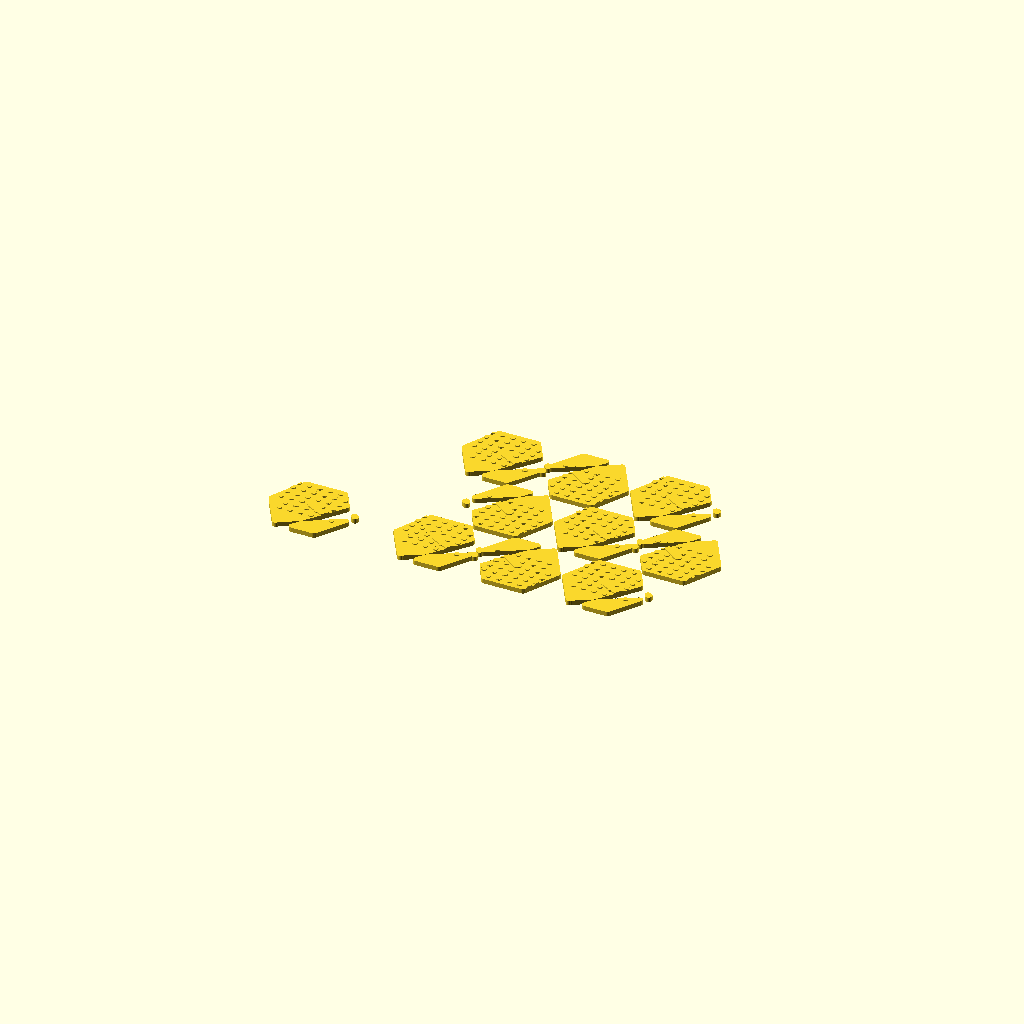
Cell 1 — every parameter at its default value.
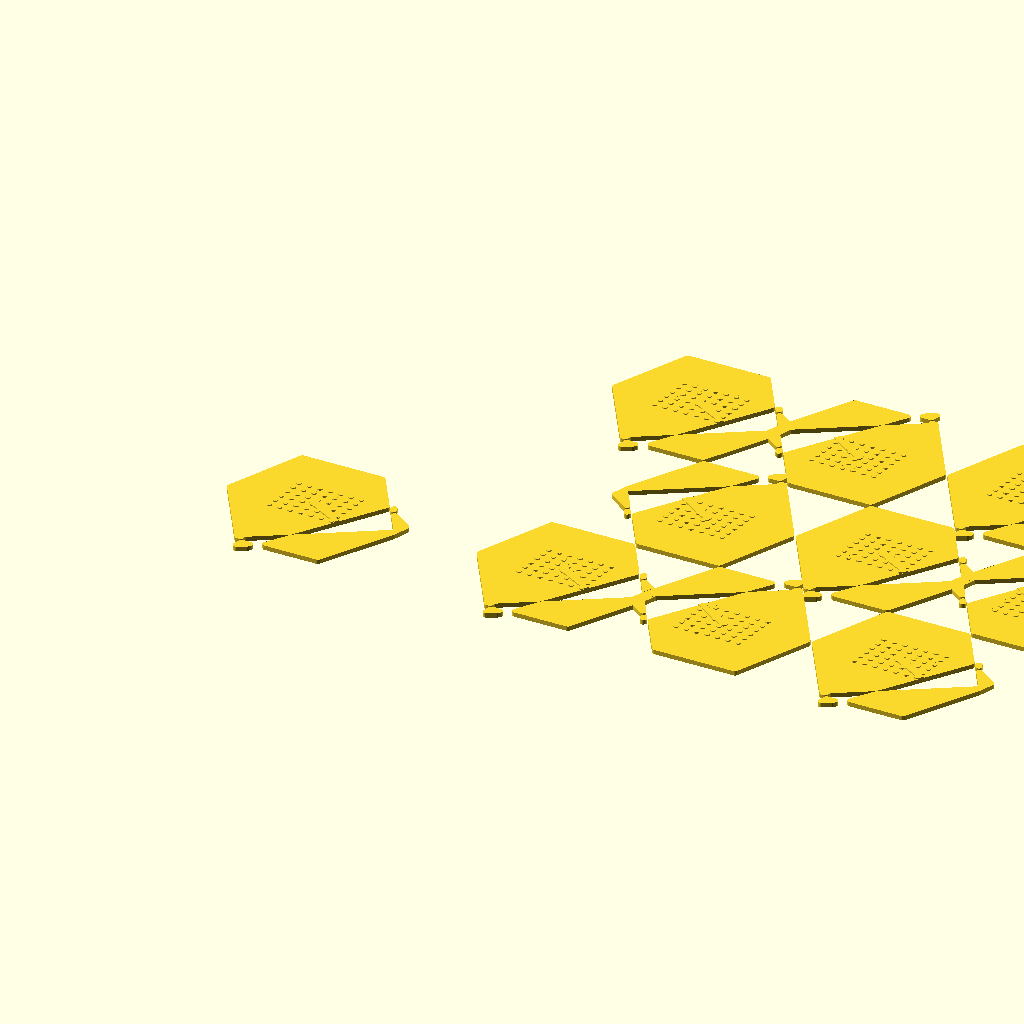
Cell 2 — TILE_S set to 160, the other parameters unchanged.
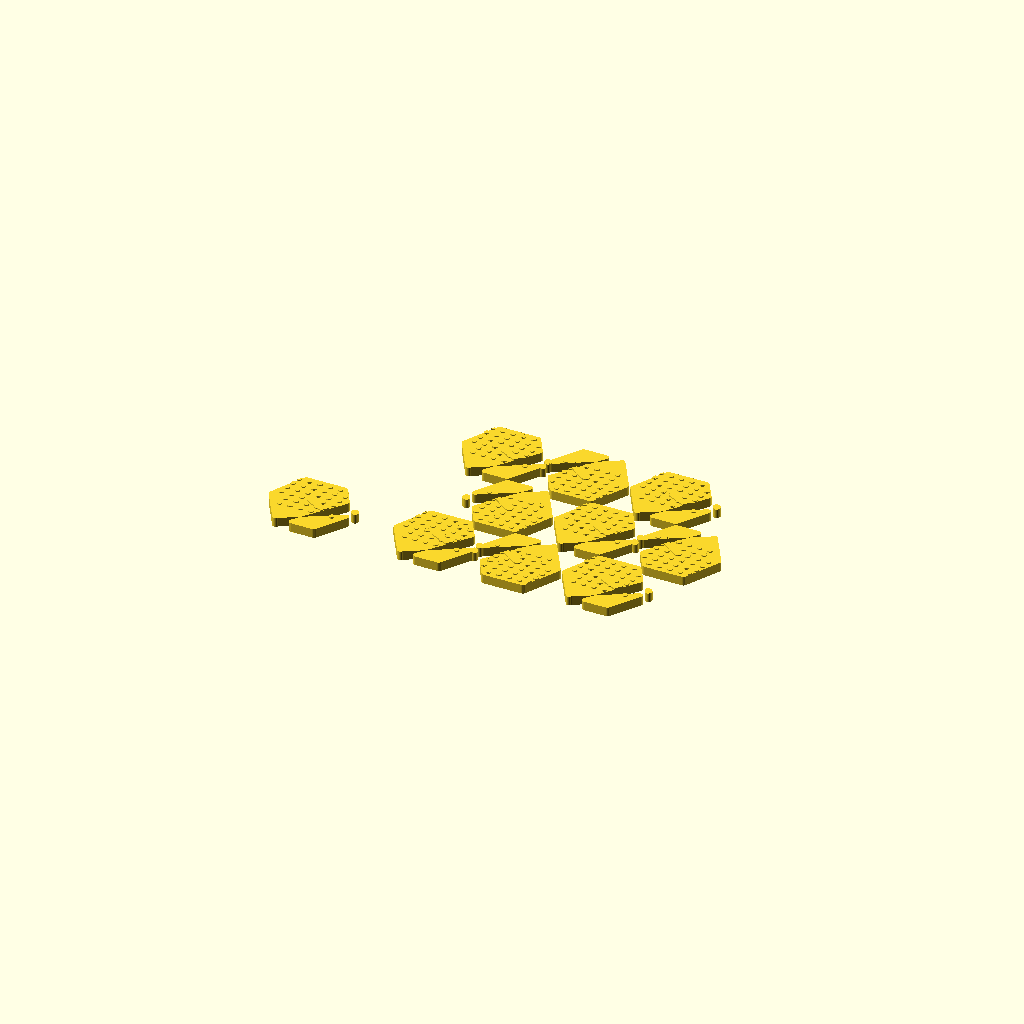
Cell 3: the same model with THICK = 9.
One fixed orthographic camera (rotation 55°, 0°, 25°; colour scheme Cornfield) for every cell.
Source of the model, models/surface_art/escher_lizard_tile.scad:
// Escher Tessellation — Interlocking Lizard Tiles
// M.C. Escher's "Reptiles" (1943) inspired interlocking tile
// Two colors tile together seamlessly — no gaps, no overlaps
// DUAL COLOR: lizard A (green PLA) + lizard B (orange PLA)
// PLA — 0.15mm, 3 walls, 20% infill
// Single tile: ~80mm. Print 9+ for a full panel

TILE_S  = 80;    // Tile bounding size
THICK   = 4.5;
BUMP    = 1.2;   // Surface detail relief height
TOL     = 0.25;  // Fit tolerance between tiles

// ── Lizard tile shape (hexagonal symmetry base) ───────
// The Escher lizard is based on a 60° rhombus with modified edges
// Each edge replacement: male bump on one side → female hole on other
// We approximate with smooth B-spline-ish polygon

module lizard_outline() {
    // Base hex rhombus
    s = TILE_S * 0.5;
    hex_pts = [
        [s,     0],
        [s/2,   s * 0.866],
        [-s/2,  s * 0.866],
        [-s,    0],
        [-s/2, -s * 0.866],
        [s/2,  -s * 0.866],
    ];

    // Edge modification: replace straight edges with S-curves
    // (approximate Escher's lizard silhouette with offset polygon)
    // Head bulge (right side)
    head = [
        [s * 1.05, -s * 0.08],
        [s * 1.15, s * 0.12],
        [s * 0.9,  s * 0.3],
        [s * 0.85, s * 0.45],
    ];
    // Tail (left-bottom)
    tail = [
        [-s * 0.3, -s * 0.96],
        [-s * 0.5, -s * 1.05],
        [-s * 0.4, -s * 0.8],
    ];

    offset(r = 3, $fn = 20)
    offset(r = -3)
    polygon(concat(hex_pts, head, tail));
}

module lizard_body_detail() {
    // Spine ridge
    hull() {
        translate([0, s * 0.1, 0]) circle(d = 8, $fn = 12);
        translate([s * 0.5, -s * 0.2, 0]) circle(d = 4, $fn = 10);
    }
    // Eye
    s = TILE_S * 0.5;
    translate([s * 0.85, s * 0.1]) circle(d = 6, $fn = 16);
    // Scale pattern (rows of bumps)
    for (row = [-2:3], col = [-3:3])
        translate([col * 10 + row * 2, row * 8 + 5])
            if (abs(col * 10 + row*2) < s * 0.8 && abs(row*8) < s * 0.7)
                circle(d = 5, $fn = 8);
}

// ── Full tile ─────────────────────────────────────────
module lizard_tile() {
    s = TILE_S * 0.5;
    union() {
        // Base body
        linear_extrude(THICK)
            lizard_outline();
        // Surface detail
        translate([0, 0, THICK])
            linear_extrude(BUMP)
                intersection() {
                    lizard_outline();
                    lizard_body_detail();
                }
    }
}

// ── Print 3x3 panel (single color — alternate colors in BambuStudio) ─
module tile_grid(rows, cols) {
    s = TILE_S * 0.5;
    dx = TILE_S + 1;
    dy = TILE_S * 0.866 + 1;

    for (row = [0 : rows - 1], col = [0 : cols - 1]) {
        tx = col * dx + (row % 2) * dx * 0.5;
        ty = row * dy;
        translate([tx, ty, 0])
            rotate([0, 0, (row + col) % 2 == 0 ? 0 : 180])
                lizard_tile();
    }
}

// Single tile prototype (for fit testing)
lizard_tile();
// Full 3x3 panel (Color 1)
translate([TILE_S * 1.5, 0, 0]) tile_grid(3, 3);
Customizer parameters (derived from the source; name, type, default, range or options):
TILE_S: number, default 80
THICK: number, default 4.5
BUMP: number, default 1.2
TOL: number, default 0.25
